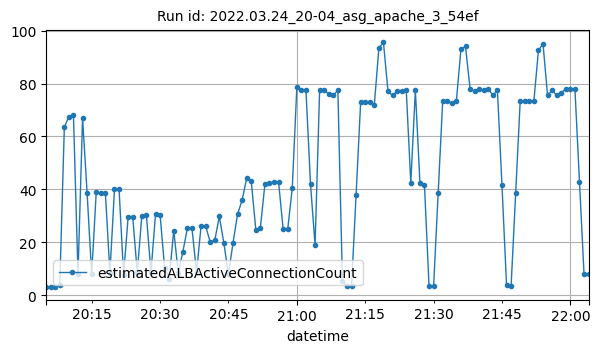

Source data for this figure (header and first rows):
datetime, estimatedALBActiveConnectionCount
2022-03-24T20:05:00Z, 3
2022-03-24T20:06:00Z, 3
2022-03-24T20:07:00Z, 3
2022-03-24T20:08:00Z, 4
2022-03-24T20:09:00Z, 63.5
2022-03-24T20:10:00Z, 67.5
2022-03-24T20:11:00Z, 68
2022-03-24T20:12:00Z, 8
2022-03-24T20:13:00Z, 67
2022-03-24T20:14:00Z, 38.5
2022-03-24T20:15:00Z, 8
2022-03-24T20:16:00Z, 39
2022-03-24T20:17:00Z, 38.75
2022-03-24T20:18:00Z, 38.75
2022-03-24T20:19:00Z, 8.5
2022-03-24T20:20:00Z, 40
2022-03-24T20:21:00Z, 40.25
2022-03-24T20:22:00Z, 7.75
2022-03-24T20:23:00Z, 29.67
2022-03-24T20:24:00Z, 29.67
2022-03-24T20:25:00Z, 8.667
2022-03-24T20:26:00Z, 30.17
2022-03-24T20:27:00Z, 30.33
2022-03-24T20:28:00Z, 8.667
2022-03-24T20:29:00Z, 30.67
2022-03-24T20:30:00Z, 30.5
2022-03-24T20:31:00Z, 10.33
2022-03-24T20:32:00Z, 6.333
2022-03-24T20:33:00Z, 24.5
2022-03-24T20:34:00Z, 8.375
2022-03-24T20:35:00Z, 16.5
2022-03-24T20:36:00Z, 25.38
2022-03-24T20:37:00Z, 25.38
2022-03-24T20:38:00Z, 8.625
2022-03-24T20:39:00Z, 26.38
2022-03-24T20:40:00Z, 26.12
2022-03-24T20:41:00Z, 20.17
2022-03-24T20:42:00Z, 20.83
2022-03-24T20:43:00Z, 29.83
2022-03-24T20:44:00Z, 19.67
2022-03-24T20:45:00Z, 8
2022-03-24T20:46:00Z, 19.83
2022-03-24T20:47:00Z, 30.67
2022-03-24T20:48:00Z, 36
2022-03-24T20:49:00Z, 44.25
2022-03-24T20:50:00Z, 43.25
2022-03-24T20:51:00Z, 24.75
2022-03-24T20:52:00Z, 25.5
2022-03-24T20:53:00Z, 42
2022-03-24T20:54:00Z, 42.5
2022-03-24T20:55:00Z, 43
2022-03-24T20:56:00Z, 42.75
2022-03-24T20:57:00Z, 25
2022-03-24T20:58:00Z, 25
2022-03-24T20:59:00Z, 40.5
2022-03-24T21:00:00Z, 78.5
2022-03-24T21:01:00Z, 77.5
2022-03-24T21:02:00Z, 77.5
2022-03-24T21:03:00Z, 42
2022-03-24T21:04:00Z, 19
... 60 more rows
